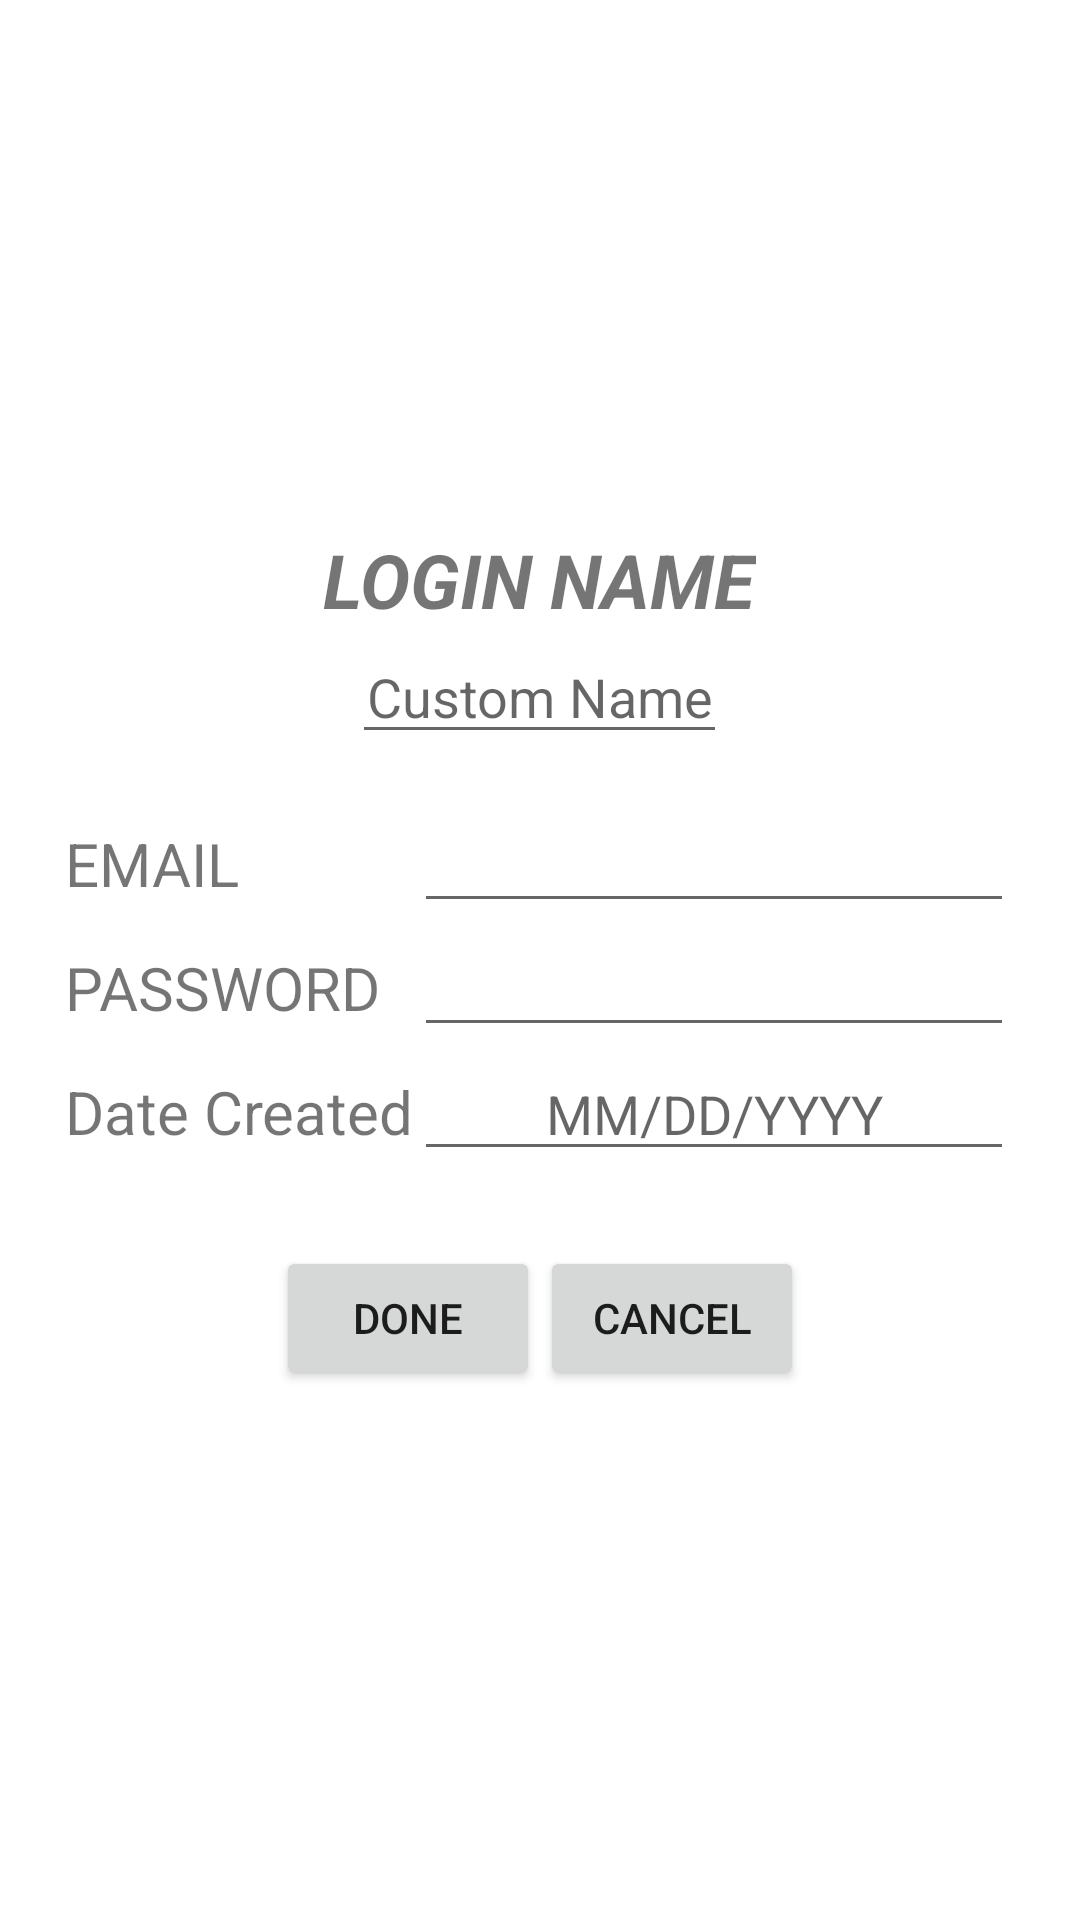

Write the Android layout XML for this screen, with the resource values it uses.
<!-- AndroidManifest.xml: application theme AppTheme -->
<!-- res/layout/fragment_createlogin.xml -->
<?xml version="1.0" encoding="utf-8"?>
<LinearLayout
    xmlns:android="http://schemas.android.com/apk/res/android"
    xmlns:app="http://schemas.android.com/apk/res-auto"
    android:orientation="vertical"
    android:layout_width="match_parent"
    android:layout_height="match_parent"
    android:gravity="center">

    <TextView
        android:text="LOGIN NAME"
        android:textSize="25sp"
        android:textStyle="bold|italic"
        android:layout_width="wrap_content"
        android:layout_height="wrap_content" />

    <EditText
        android:id="@+id/customName"
        android:hint="Custom Name"
        android:width="125dp"
        android:gravity="center"
        android:maxLines="1"
        android:inputType="textNoSuggestions"
        android:layout_width="wrap_content"
        android:layout_height="wrap_content" />

        <TableLayout
            android:layout_width="wrap_content"
            android:layout_height="wrap_content"
            android:paddingTop="15dp">

            <TableRow>

            <TextView
                android:id="@+id/TextView1"
                android:layout_width="wrap_content"
                android:layout_height="wrap_content"
                android:text="EMAIL"
                android:textSize="20sp"/>

            <EditText
                android:id="@+id/EditText1"
                android:layout_width="wrap_content"
                android:layout_height="wrap_content"
                android:maxLines="1"
                android:inputType="textNoSuggestions"
                android:width="200dp"/>

            </TableRow>

            <TableRow>

                <TextView
                    android:id="@+id/TextView2"
                    android:layout_width="wrap_content"
                    android:layout_height="wrap_content"
                    android:text="PASSWORD"
                    android:textSize="20sp"/>

                <EditText
                    android:id="@+id/EditText2"
                    android:layout_width="wrap_content"
                    android:layout_height="wrap_content"
                    android:maxLines="1"
                    android:inputType="textNoSuggestions"
                    android:width="200dp"/>

            </TableRow>

            <TableRow>

                <TextView
                    android:id="@+id/TextView3"
                    android:layout_width="wrap_content"
                    android:layout_height="wrap_content"
                    android:text="Date Created"
                    android:textSize="20sp"/>

                <EditText
                    android:id="@+id/EditText3"
                    android:layout_width="wrap_content"
                    android:layout_height="wrap_content"
                    android:gravity="center"
                    android:inputType="date"
                    android:hint="MM/DD/YYYY"
                    android:maxLines="1"
                    android:width="200dp"/>

            </TableRow>

        </TableLayout>

    <LinearLayout
        android:layout_width="wrap_content"
        android:layout_height="wrap_content"
        android:layout_gravity="center"
        android:paddingTop="25dp">

        <Button
            android:id="@+id/done"
            android:layout_width="wrap_content"
            android:layout_height="wrap_content"
            android:text="DONE"/>

        <Button
            android:id="@+id/cancel"
            android:layout_width="wrap_content"
            android:layout_height="wrap_content"
            android:text="CANCEL"/>

    </LinearLayout>

</LinearLayout>
<!-- resources referenced by this layout -->
<resources>

</resources>
